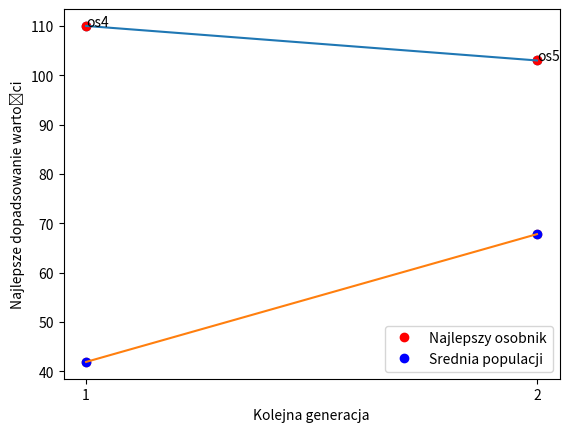

Write the Python code that produced this figure.
import random
import matplotlib.pyplot as plt
import math
from scipy import stats

plt.close('all')

# Dane wejściowe
wagaPrzedmiotu = [12, 8, 15, 2, 9, 17, 36, 8, 14, 9]
wartoscPrzedmiotu = [25, 32, 5, 8, 16, 12, 19, 2, 14, 3]
pojemnoscPlecaka = 89

# parametry_algorytmu
rozmiarPopulacji = 20
wspolczynnikMutacji = 0.1
generacjeIlosc = 2
wspolczynnikKrzyzowania = 0.8


def Generowanie_Indywidualne():
    return [random.randint(0, 1) for _ in range(len(wagaPrzedmiotu))]


populacja = [Generowanie_Indywidualne() for _ in range(rozmiarPopulacji)]


# oceniać kondycję poszczególnych dopasowan
def OcenaDopasowan(jednostka):
    liczbakrzyzowek = 0
    wagaCalkowita = sum([jednostka[i] * wagaPrzedmiotu[i] for i in range(len(wagaPrzedmiotu))])
    wartoscCalkowita = sum([jednostka[i] * wartoscPrzedmiotu[i] for i in range(len(wartoscPrzedmiotu))])
    # print("+")
    return wartoscCalkowita if wagaCalkowita <= pojemnoscPlecaka else 0


def Ruletka(population, wynikDopasowania):
    start = 0.0
    suma = sum(wynikDopasowania)
    los = random.random()
    nowyStart = 0.0
    for x in range(len(wynikDopasowania)):
        nowyStart += wynikDopasowania[x] / suma
        if (start <= los < nowyStart):
            return population[x]
        start = nowyStart
    print("Awaria poza zakresem")
    return population[1]


def krzyzowanie(rodzic1, rodzic2):
    punktKrzyzowania = random.randint(1, len(rodzic1) - 1)
    dziecko1 = rodzic1[:punktKrzyzowania] + rodzic2[punktKrzyzowania:]
    dziecko2 = rodzic2[:punktKrzyzowania] + rodzic1[punktKrzyzowania:]
    return dziecko1, dziecko2


def mutate(jednostka, szansa=0.1):
    for i in range(len(jednostka)):
        if random.random() < szansa:
            jednostka[i] = 1 - jednostka[i]


y = []
wszystkieSredniePopulacji = []
for generacja in range(generacjeIlosc):

    wynikDopasowania = [OcenaDopasowan(jednostka) for jednostka in populacja]
    print("Wyniki dopasowania całej polpulacji ", wynikDopasowania)

    kary = 0
    for x in range(len(populacja)):
        if (x < 9):
            print("osobnik #", x + 1, "  ", populacja[x], "Wynik dopasowania tego osobnika : ", wynikDopasowania[x],
                  end="")
            if wynikDopasowania[x] == 0:
                print(" Osobnik ", x + 1, "jest przeładowany i ponosi karę", end="")
                kary += 1
            print("")
        else:
            print("osobnik #", x + 1, " ", populacja[x], "Wynik dopasowania tego osobnika : ", wynikDopasowania[x],
                  end="")
            if wynikDopasowania[x] == 0:
                print(" Osobnik ", x + 1, "jest przeładowany i ponosi karę", end="")
                kary += 1
            print("")
    print("\n")

    nowaPopulacja = []
    odrzucone = 0
    for i in range(rozmiarPopulacji // 2):
        rodzic1, rodzic2 = Ruletka(populacja, wynikDopasowania), Ruletka(populacja, wynikDopasowania)
        while rodzic2 == rodzic1:
            rodzic2 = Ruletka(populacja, wynikDopasowania)
        if random.uniform(0, 1) <= wspolczynnikKrzyzowania:
            dziecko1, dziecko2 = krzyzowanie(rodzic1, rodzic2)
        # Przechodzą dalej czy mamy losować nową parę na ich miejsce???
        else:
            dziecko1 = rodzic1
            dziecko2 = rodzic2
            odrzucone += 1
        mutate(dziecko1, wspolczynnikMutacji)
        mutate(dziecko2, wspolczynnikMutacji)
        nowaPopulacja.extend([dziecko1, dziecko2])

    # zastąpienie populacji nową generacją
    populacja = nowaPopulacja

    # wybór najlepszego osobnika
    najlepszy_osobnik = max(populacja, key=OcenaDopasowan)

    najlepszeDopasowanie = OcenaDopasowan(najlepszy_osobnik)
    y.append(najlepszeDopasowanie)
    # Wyniki
    sredniaPopulacji = sum(wynikDopasowania) / rozmiarPopulacji
    wszystkieSredniePopulacji.append(sredniaPopulacji)
    print("Średnia wartości dopasowań populacji ", sredniaPopulacji)
    print("Najlepszy Osobnik:", najlepszy_osobnik)
    print("Najlepsze Dopasowanie Wartości:", najlepszeDopasowanie)

    najlepszaWaga = 0
    # print(najlepszy_osobnik)
    # print(wagaPrzedmiotu)
    for x in range(len(wagaPrzedmiotu)):
        if najlepszy_osobnik[x] == 1:
            najlepszaWaga = najlepszaWaga + wagaPrzedmiotu[x]

    print("Przy Wadze:", najlepszaWaga)
    print("Ilość osobników w populacji ukaranych za przeładowanie: )", kary, "\n")
    print("*" * 70)

    plt.plot(generacja + 1, najlepszeDopasowanie, 'ro')
    plt.plot(generacja + 1, sredniaPopulacji, 'bo')
    plt.legend(['Najlepszy osobnik', 'Srednia populacji'])

    plt.ylabel("Najlepsze dopadsowanie wartości")
    plt.xlabel("Kolejna generacja")
    x = range(1, generacjeIlosc + 1)
    new_list = range(math.floor(min(x)), math.ceil(max(x)) + 1)
    plt.xticks(new_list)
    for x in range(len(populacja)):
        if (OcenaDopasowan(populacja[x]) == najlepszeDopasowanie):
            plt.annotate("os" + str(x + 1), (generacja + 1, najlepszeDopasowanie))

x = range(1, generacjeIlosc + 1)
slope, intercept, r, p, std_err = stats.linregress(x, y)

def regresja(x):
    return slope * x + intercept
mymodel = list(map(regresja, x))
plt.scatter(x, y)
plt.plot(x, mymodel)
x = range(1, generacjeIlosc + 1)
slope, intercept, r, p, std_err = stats.linregress(x, wszystkieSredniePopulacji)


mymodel = list(map(regresja, x))
plt.scatter(x, wszystkieSredniePopulacji)
plt.plot(x, mymodel)
plt.show()
